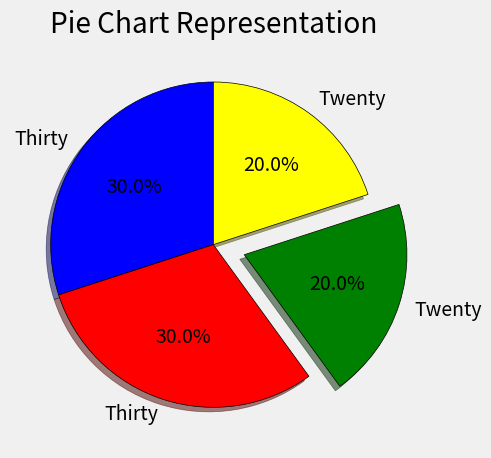

The matplotlib source for this figure:

import numpy as np
import pandas as pd
from  matplotlib import pyplot as plt

plt.style.use("fivethirtyeight")

slice = [30,30,20,20]
labels = ["Thirty","Thirty", "Twenty", "Twenty"]
explode = [0, 0, 0.2, 0]
colors = ['blue','red','green', 'yellow'] #Can place hex colors

plt.pie(slice, labels = labels, colors=colors, explode=explode, shadow = True, startangle=90, autopct='%1.1f%%',wedgeprops={'edgecolor':'black'})
plt.title("Pie Chart Representation")
plt.tight_layout()
plt.show()